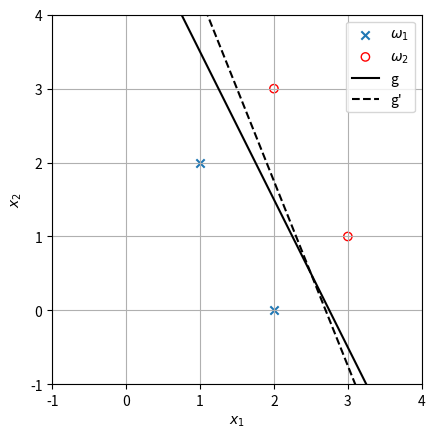

Source code (Python):
import numpy as np
from matplotlib import pyplot as plt


def problem_1():
    omega_1 = np.array([[1, 2], [2, 0]])
    omega_2 = np.array([[3, 1], [2, 3]])

    fig, ax = plt.subplots()
    ax.scatter(*omega_1.T, marker='x', label='$\omega_1$')
    ax.scatter(*omega_2.T, marker='o', edgecolors='r', facecolors='none', label='$\omega_2$')

    ax.legend()
    ax.set(xlabel='$x_1$', ylabel='$x_2$', aspect='equal', xlim=(-1, 4), ylim=(-1, 4))
    ax.grid(which='both')
    fig.savefig('graph1.png')

    x = np.arange(-1, 5)
    y = 11/2 - 2*x
    ax.plot(x, y, 'k-', label='g')


    ax.legend()
    fig.savefig('graph2.png')

    y_prime = 27/4 - (5/2)*x
    ax.plot(x, y_prime, 'k--', label='g\'')

    ax.legend()
    fig.savefig('graph3.png')


if __name__ == '__main__':
    problem_1()
